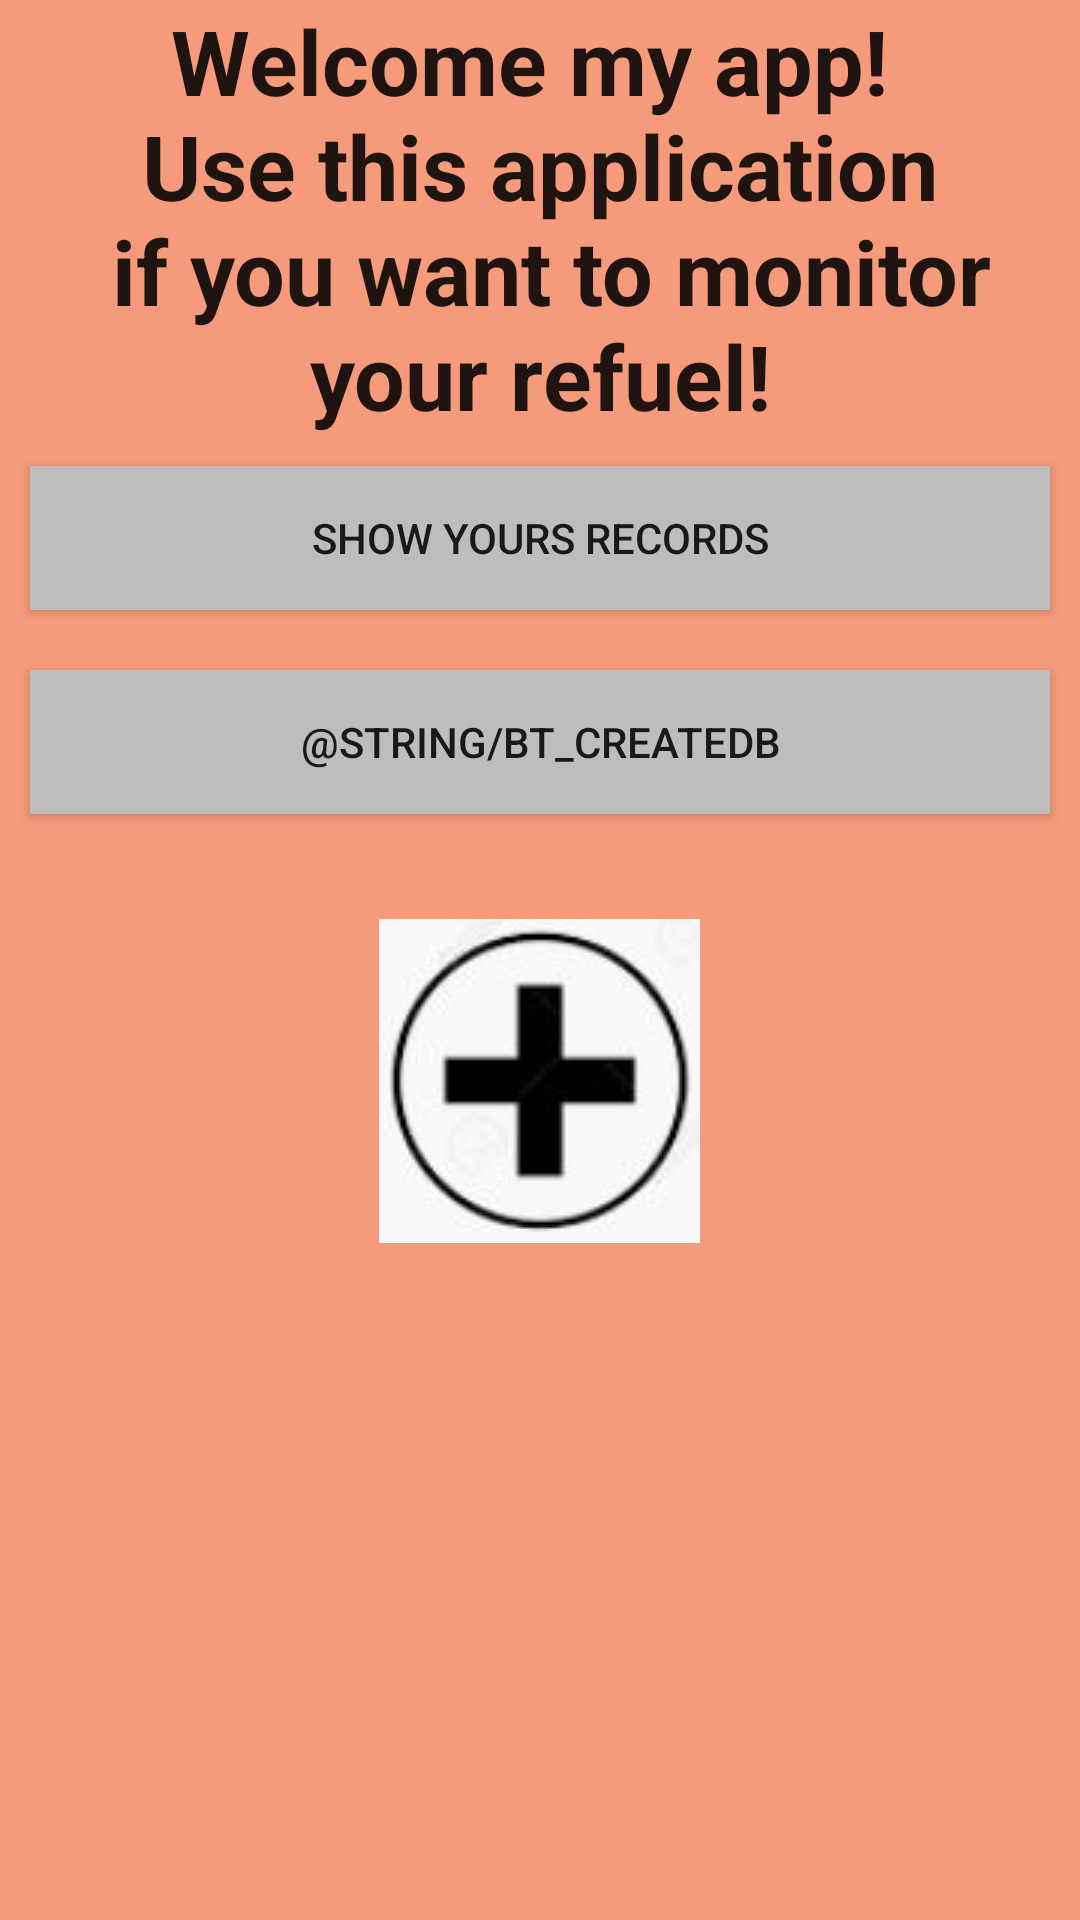

Reconstruct the res/layout file that produces this screen, plus the resources it refers to.
<!-- AndroidManifest.xml: application theme AppTheme -->
<!-- res/layout/main_layout.xml -->
<?xml version="1.0" encoding="utf-8"?>
<LinearLayout
    xmlns:android="http://schemas.android.com/apk/res/android"
    xmlns:tools="http://schemas.android.com/tools"
    android:layout_width="fill_parent"
    android:layout_height="fill_parent"
    android:orientation="vertical"
    tools:context=".MainActivity"
    android:background="@color/colorBeigle"
    android:id="@+id/layout_starterLayout"
    >
    <TextView
        android:id="@+id/txt_welcome"
        android:text="@string/welcometext"
        android:textStyle="bold"
        android:textSize="30sp"
        android:textAppearance="?android:attr/textAppearanceLarge"
        android:gravity="center"
        android:layout_height="wrap_content"
        android:layout_gravity="top|center"
        android:layout_width="wrap_content" />

    

    <Button
        android:layout_margin="10dp"
        android:background="@color/colorLightGrey"
        android:id="@+id/btn_createDb"
        android:text="@string/btn_showall"
        android:layout_width="match_parent"
        android:layout_height="wrap_content"/>



    <Button
        android:layout_margin="10dp"
        android:background="@color/colorLightGrey"
        android:id="@+id/btn_showAll"
        android:text="@string/bt_createDb"
        android:layout_width="match_parent"
        android:layout_height="wrap_content"/>


    <ImageButton
        android:background="@color/colorBeigle"
        android:layout_gravity="center"
        android:layout_marginTop="25dp"
        android:layout_marginBottom="25dp"
        android:id="@+id/imageB_new_record"
        android:layout_width="wrap_content"
        android:layout_height="wrap_content"
        android:src="@drawable/miniplus" />


</LinearLayout>
<!-- resources referenced by this layout -->
<resources>
  <color name="colorBeigle">#F59A7A</color>
  <color name="colorLightGrey">#BDBDBD</color>
  <!-- drawable miniplus: jpg bitmap (drawable-v24, 10021 bytes) -->
  <string name="btn_showall">Show yours records</string>
  <string name="welcometext">Welcome my app! \n Use this application \n if you want to monitor your refuel!</string>
  <style name="AppTheme" parent="Theme.AppCompat.DayNight.DarkActionBar">
          
          <item name="colorPrimary">@color/colorLightGrey</item>
          <item name="colorPrimaryDark">@color/colorBlack</item>
          <item name="colorAccent">@color/colorIndigo</item>
      </style>
  <color name="colorBlack">#000000</color>
  <color name="colorIndigo">#303F9F</color>
</resources>
